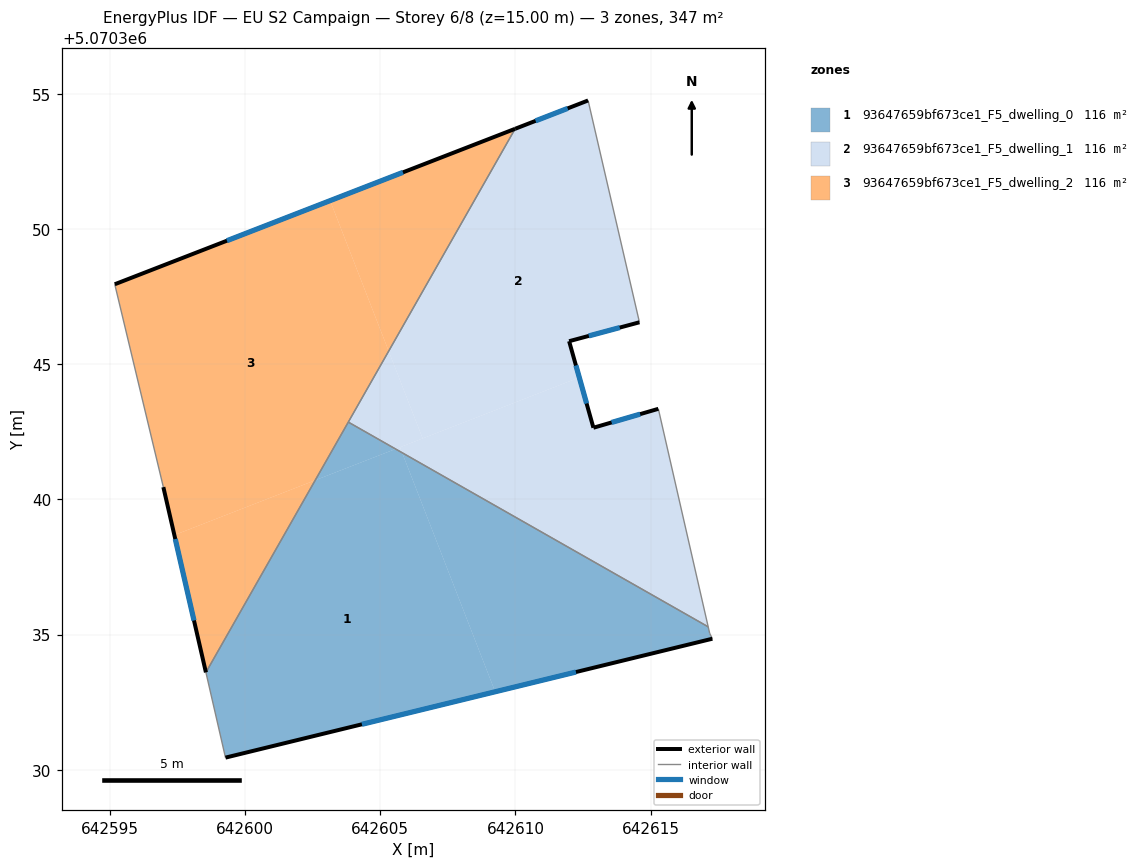
=== STOREY PLAN SPEC (per zone: floor XY polygon, exterior-wall plan segments, windows/doors) ===
zone 1: 93647659bf673ce1_F5_dwelling_0  (115.8 m²)
  floor: (642605.81, 5070341.73) (642609.25, 5070332.88) (642599.27, 5070330.45) (642598.55, 5070333.60) (642602.59, 5070340.71) (642605.56, 5070341.87)
  floor: (642617.13, 5070335.29) (642617.19, 5070335.05) (642617.28, 5070334.85) (642609.25, 5070332.88) (642605.81, 5070341.73)
  floor: (642605.56, 5070341.87) (642602.59, 5070340.71) (642603.81, 5070342.86)
  exterior wall: (642599.27, 5070330.45) – (642617.28, 5070334.85)  [18.5 m]
    window: (642604.32, 5070331.68) – (642612.24, 5070333.61)  [10.8 m²]
  interior walls: 5
zone 2: 93647659bf673ce1_F5_dwelling_1  (115.8 m²)
  floor: (642615.29, 5070343.35) (642617.13, 5070335.29) (642605.81, 5070341.73) (642605.73, 5070341.93) (642612.36, 5070344.51) (642612.88, 5070342.65)
  floor: (642612.69, 5070354.76) (642614.59, 5070346.55) (642611.98, 5070345.86) (642612.36, 5070344.51) (642606.57, 5070342.26) (642605.31, 5070345.49) (642609.99, 5070353.71)
  floor: (642605.73, 5070341.93) (642605.81, 5070341.73) (642605.56, 5070341.87)
  floor: (642605.31, 5070345.49) (642606.57, 5070342.26) (642605.56, 5070341.87) (642603.81, 5070342.86)
  exterior wall: (642611.98, 5070345.86) – (642614.59, 5070346.55)  [2.7 m]
    window: (642612.71, 5070346.05) – (642613.86, 5070346.36)  [1.6 m²]
  exterior wall: (642612.88, 5070342.65) – (642611.98, 5070345.86)  [3.3 m]
    window: (642612.63, 5070343.55) – (642612.24, 5070344.96)  [1.9 m²]
  exterior wall: (642615.29, 5070343.35) – (642612.88, 5070342.65)  [2.5 m]
    window: (642614.61, 5070343.16) – (642613.56, 5070342.85)  [1.5 m²]
  exterior wall: (642612.69, 5070354.76) – (642609.99, 5070353.71)  [2.9 m]
    window: (642611.93, 5070354.47) – (642610.74, 5070354.01)  [1.7 m²]
  interior walls: 4
zone 3: 93647659bf673ce1_F5_dwelling_2  (115.8 m²)
  floor: (642603.14, 5070351.06) (642605.31, 5070345.49) (642602.59, 5070340.71) (642597.38, 5070338.68) (642596.97, 5070340.46) (642595.17, 5070347.96)
  floor: (642602.59, 5070340.71) (642598.55, 5070333.60) (642597.38, 5070338.68)
  floor: (642609.99, 5070353.71) (642605.31, 5070345.49) (642603.14, 5070351.06)
  exterior wall: (642596.97, 5070340.46) – (642598.55, 5070333.60)  [7.0 m]
    window: (642597.41, 5070338.54) – (642598.10, 5070335.52)  [4.1 m²]
  exterior wall: (642609.99, 5070353.71) – (642595.17, 5070347.96)  [15.9 m]
    window: (642605.84, 5070352.10) – (642599.32, 5070349.57)  [9.2 m²]
  interior walls: 3

=== DERIVED (storey summary) ===
Building: EU S2 Campaign
Storey: 6 of 8  (floor level z = 15.00 m)
Storey gross floor area: 347.4 m²
Zones on this storey: 3
  - 93647659bf673ce1_F5_dwelling_0: floor 115.8 m²; exterior wall 18.5 m (55.6 m²); 1 window(s) 10.8 m²; WWR 19.3%
  - 93647659bf673ce1_F5_dwelling_1: floor 115.8 m²; exterior wall 11.4 m (34.3 m²); 4 window(s) 6.6 m²; WWR 19.3%
  - 93647659bf673ce1_F5_dwelling_2: floor 115.8 m²; exterior wall 22.9 m (68.8 m²); 2 window(s) 13.3 m²; WWR 19.3%
Zone adjacency (shared interzone walls):
  - 93647659bf673ce1_F5_dwelling_0 ↔ 93647659bf673ce1_F5_dwelling_1
  - 93647659bf673ce1_F5_dwelling_0 ↔ 93647659bf673ce1_F5_dwelling_2
  - 93647659bf673ce1_F5_dwelling_1 ↔ 93647659bf673ce1_F5_dwelling_2